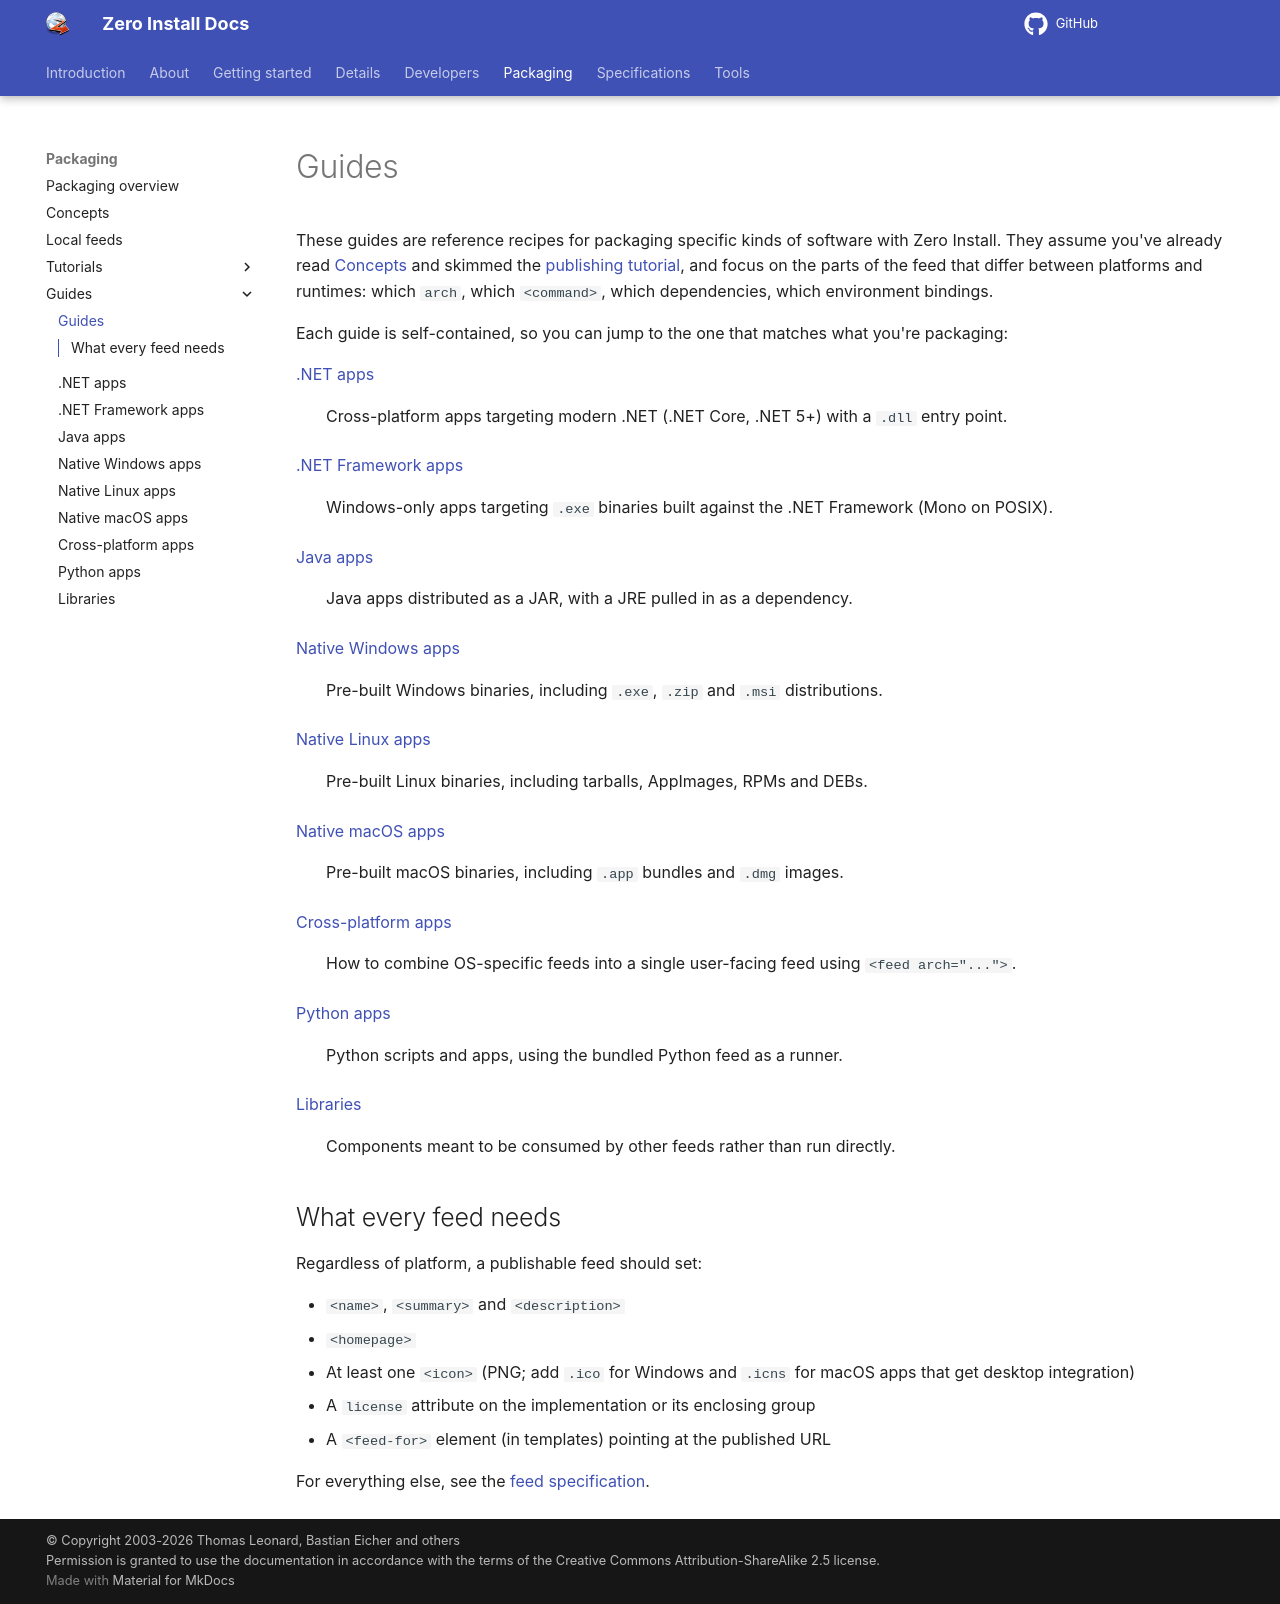

repository: 0install/docs · page: packaging/guides/index.html · generator: mkdocs

# Guides

These guides are reference recipes for packaging specific kinds of software with Zero Install. They assume you've already read [Concepts](../concepts.md) and skimmed the [publishing tutorial](../tutorials/publish-app.md), and focus on the parts of the feed that differ between platforms and runtimes: which `arch`, which `<command>`, which dependencies, which environment bindings.

Each guide is self-contained, so you can jump to the one that matches what you're packaging:

[.NET apps](dotnet.md)
: Cross-platform apps targeting modern .NET (.NET Core, .NET 5+) with a `.dll` entry point.

[.NET Framework apps](dotnet-framework.md)
: Windows-only apps targeting `.exe` binaries built against the .NET Framework (Mono on POSIX).

[Java apps](java.md)
: Java apps distributed as a JAR, with a JRE pulled in as a dependency.

[Native Windows apps](windows-native.md)
: Pre-built Windows binaries, including `.exe`, `.zip` and `.msi` distributions.

[Native Linux apps](linux-native.md)
: Pre-built Linux binaries, including tarballs, AppImages, RPMs and DEBs.

[Native macOS apps](macos-native.md)
: Pre-built macOS binaries, including `.app` bundles and `.dmg` images.

[Cross-platform apps](cross-platform.md)
: How to combine OS-specific feeds into a single user-facing feed using `<feed arch="...">`.

[Python apps](python.md)
: Python scripts and apps, using the bundled Python feed as a runner.

[Libraries](libraries.md)
: Components meant to be consumed by other feeds rather than run directly.

## What every feed needs

Regardless of platform, a publishable feed should set:

- `<name>`, `<summary>` and `<description>`
- `<homepage>`
- At least one `<icon>` (PNG; add `.ico` for Windows and `.icns` for macOS apps that get desktop integration)
- A `license` attribute on the implementation or its enclosing group
- A `<feed-for>` element (in templates) pointing at the published URL

For everything else, see the [feed specification](../../specifications/feed.md).
